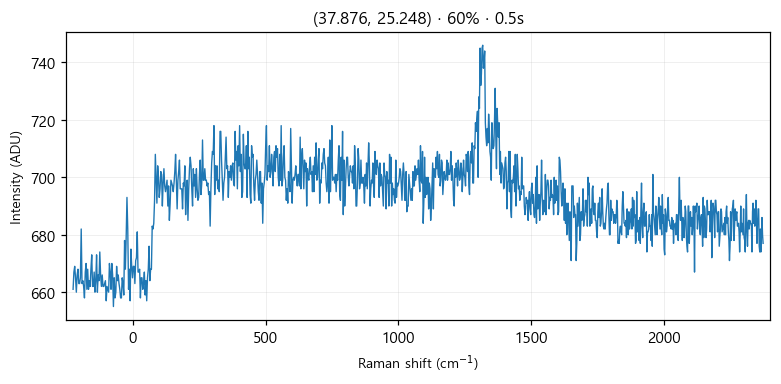

Source data for this figure (header and first rows):
# laser_power_pct, 60
# exposure_time, 0.5
# laser_nm, 532
# mode, single
pixel, raman_shift_cm-1, wavelength_nm, intensity
0, -224.5, 525.7, 661
1, -221.4, 525.8, 667
2, -218.4, 525.9, 669
3, -215.3, 526, 665
4, -212.2, 526.1, 660
5, -209.2, 526.2, 666
6, -206.1, 526.2, 668
7, -203.1, 526.3, 663
8, -200, 526.4, 663
9, -197, 526.5, 665
10, -193.9, 526.6, 682
11, -190.8, 526.7, 663
12, -187.8, 526.8, 664
13, -184.7, 526.8, 662
14, -181.7, 526.9, 658
15, -178.6, 527, 667
16, -175.6, 527.1, 670
17, -172.5, 527.2, 661
18, -169.5, 527.3, 668
19, -166.5, 527.4, 661
20, -163.4, 527.4, 664
21, -160.4, 527.5, 662
22, -157.3, 527.6, 668
23, -154.3, 527.7, 673
24, -151.2, 527.8, 662
25, -148.2, 527.9, 662
26, -145.2, 527.9, 667
27, -142.1, 528, 660
28, -139.1, 528.1, 664
29, -136.1, 528.2, 673
30, -133, 528.3, 660
31, -130, 528.4, 666
32, -127, 528.5, 664
33, -124, 528.5, 674
34, -120.9, 528.6, 666
35, -117.9, 528.7, 662
36, -114.9, 528.8, 666
37, -111.9, 528.9, 662
38, -108.8, 529, 662
39, -105.8, 529, 663
40, -102.8, 529.1, 664
41, -99.77, 529.2, 657
42, -96.75, 529.3, 662
43, -93.74, 529.4, 661
44, -90.72, 529.5, 660
45, -87.71, 529.5, 670
46, -84.69, 529.6, 667
47, -81.68, 529.7, 661
48, -78.67, 529.8, 670
49, -75.66, 529.9, 666
50, -72.66, 530, 655
51, -69.65, 530.1, 665
52, -66.64, 530.1, 658
53, -63.64, 530.2, 660
54, -60.63, 530.3, 669
55, -57.63, 530.4, 664
... 968 more rows
